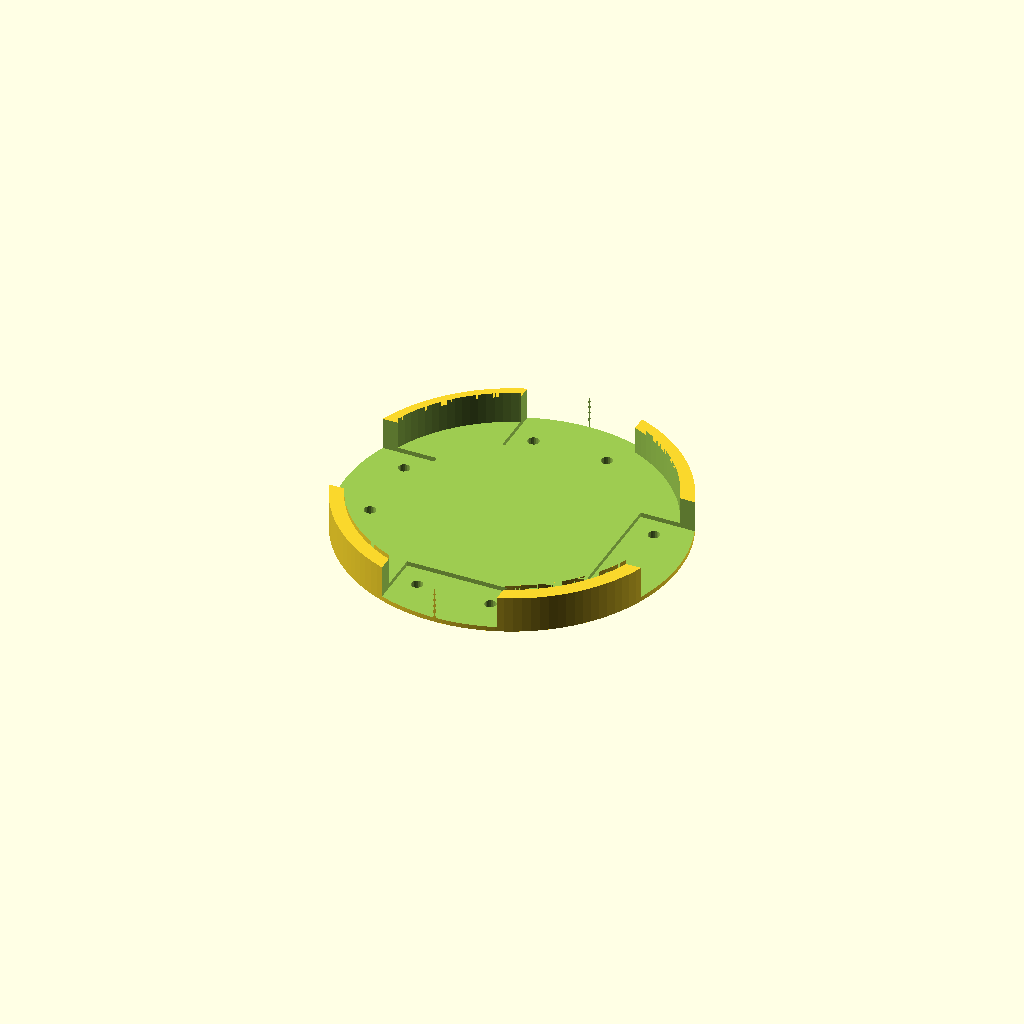
Cell 1: rendered with the file's own defaults.
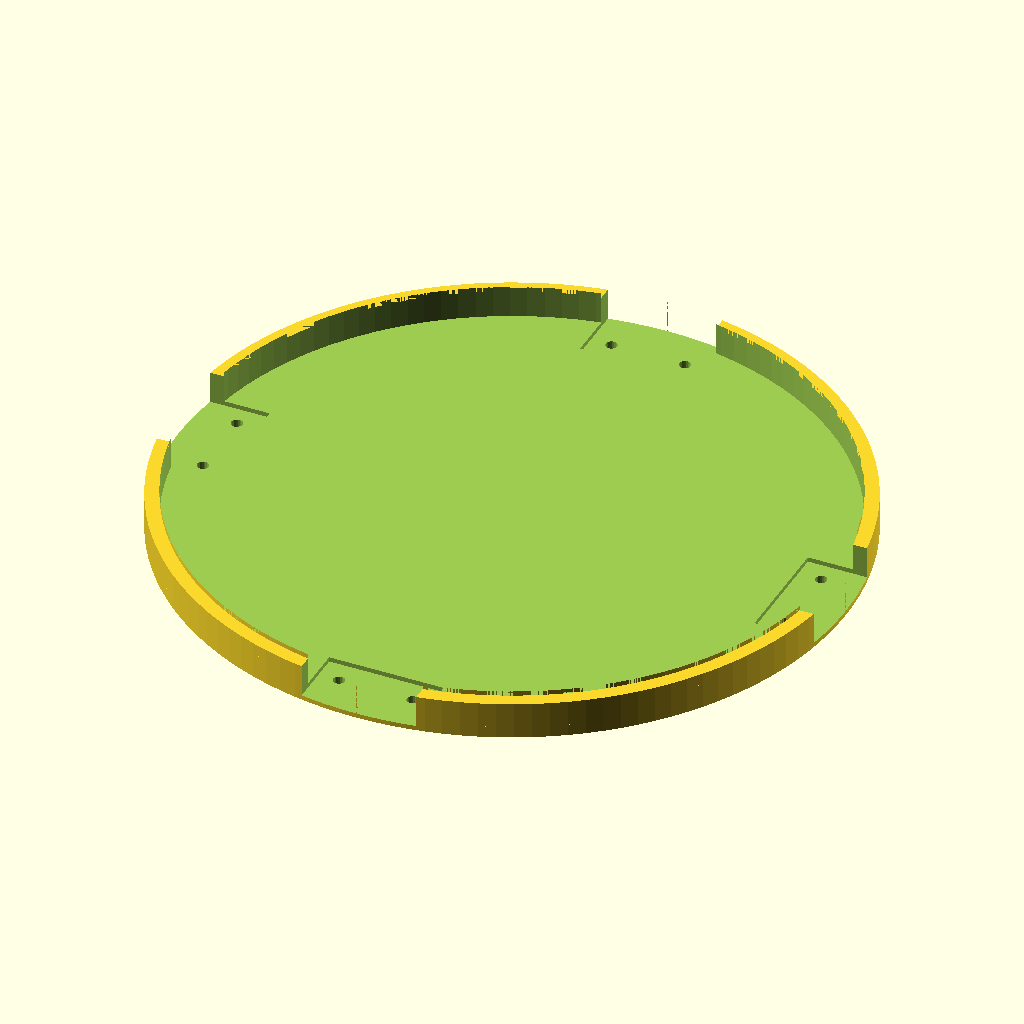
Cell 2: the same model with pipe_id = 146.
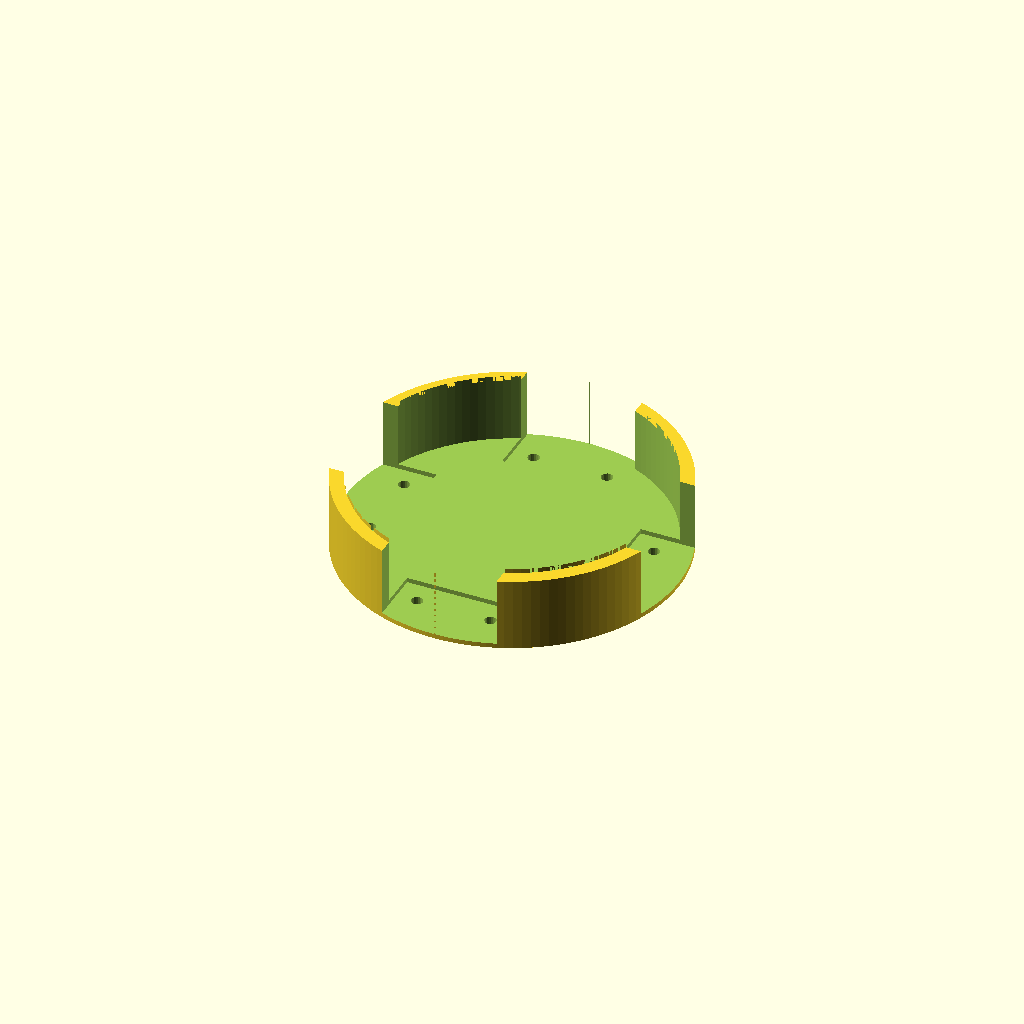
Cell 3: ring_height = 16 (everything else at default).
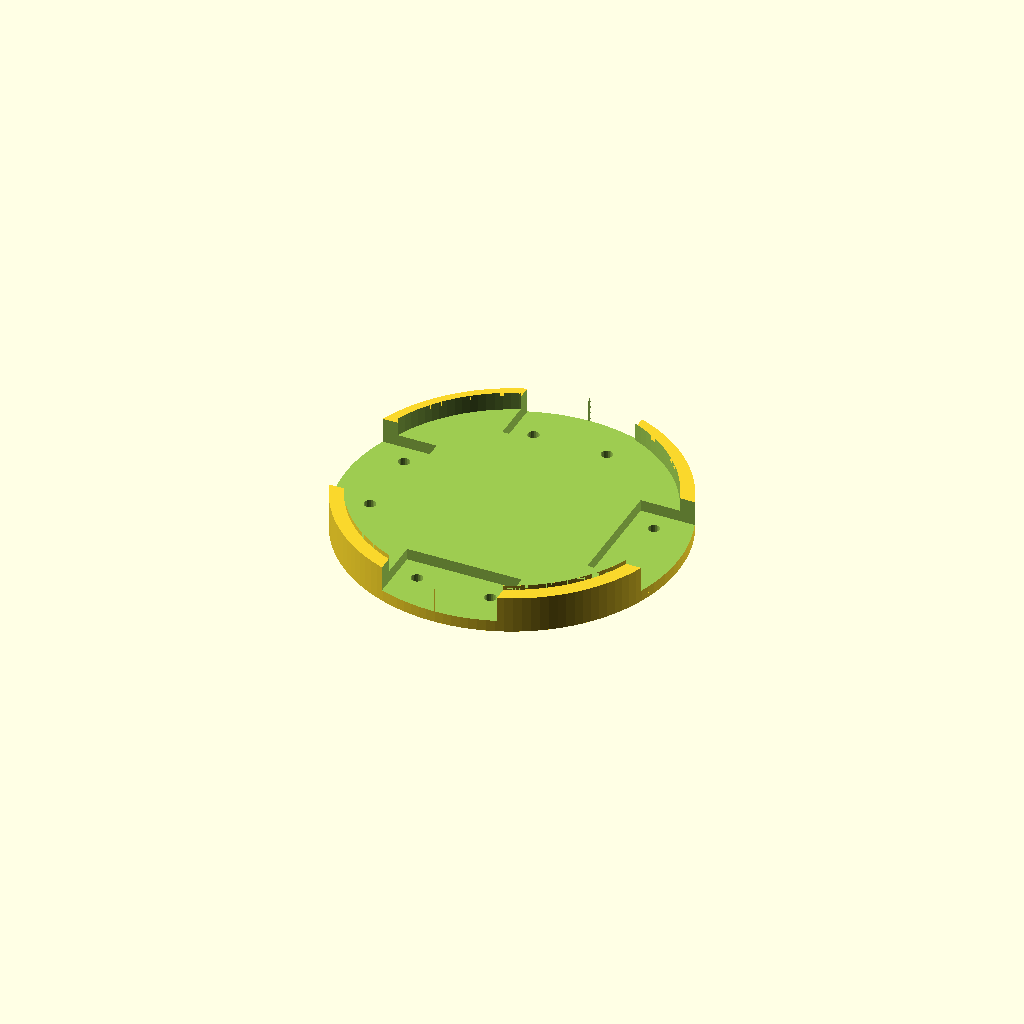
Cell 4: base_thick = 6 (everything else at default).
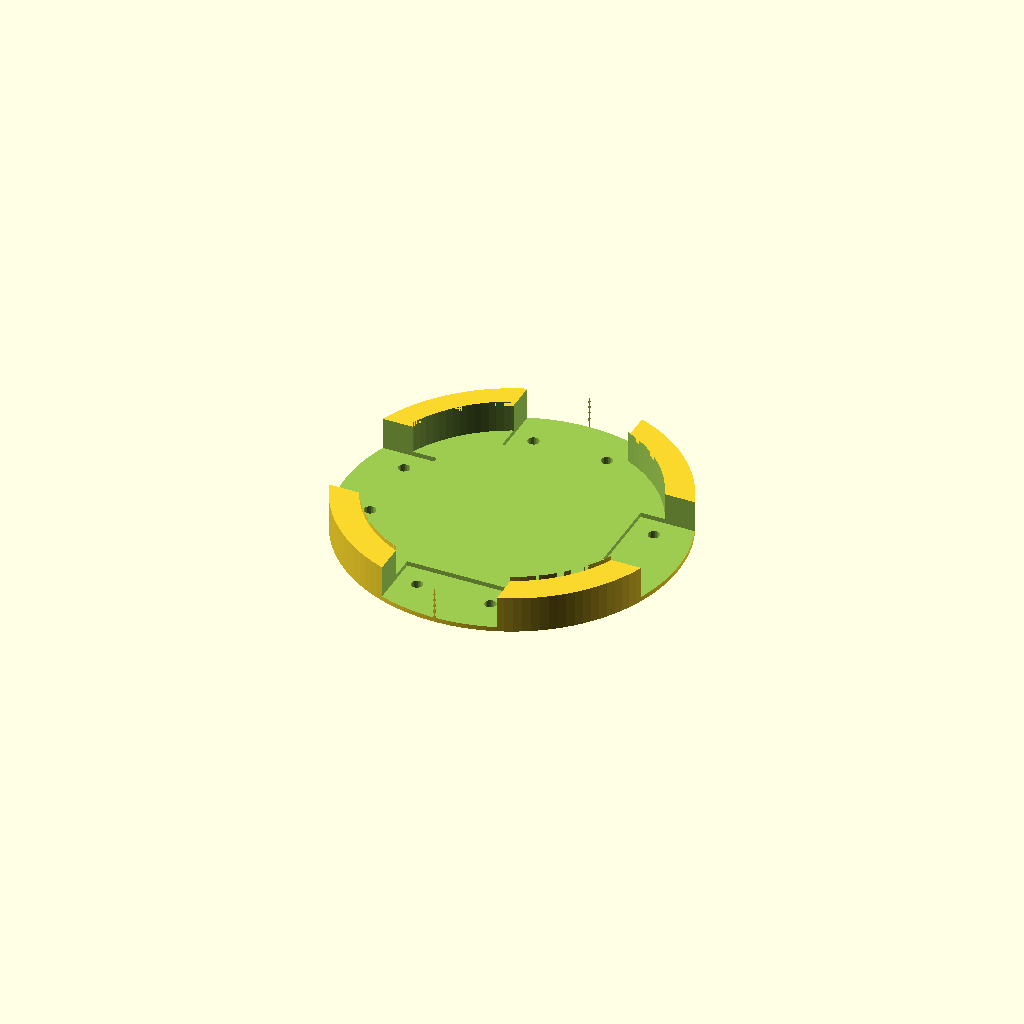
Cell 5 — wall_thick set to 6, the other parameters unchanged.
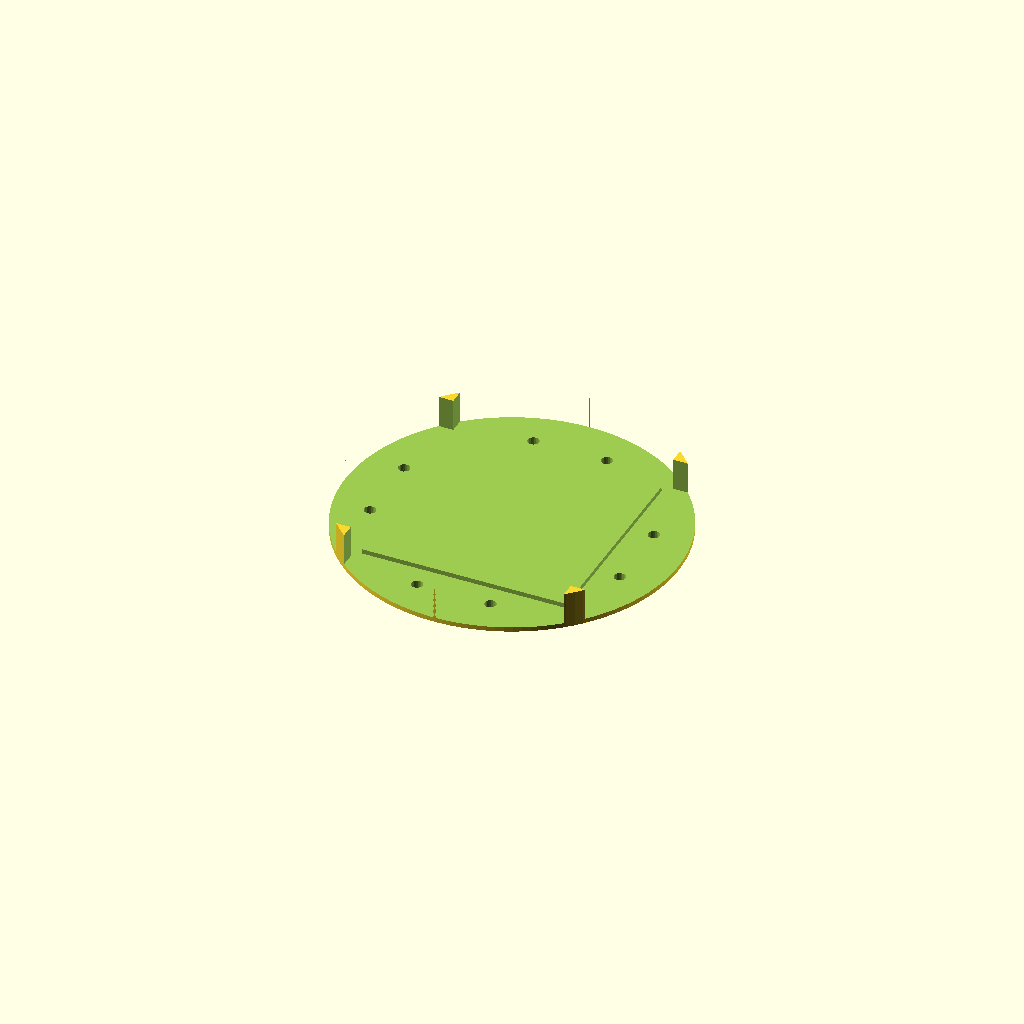
Cell 6 — servo_width set to 46, the other parameters unchanged.
All cells are drawn from one camera (rotation 55°, 0°, 25°, orthographic, colour scheme Cornfield), so only the parameter changes between them.
The OpenSCAD source (Rocket_Assembly/Airframe And Parts/servo mount.scad):
// IGNIS 4-Servo Mount Ring with Base Plate (Cruciform / "+" Configuration)
// Fits inside 75mm PVC pipe (ID ≈ 73mm)
// Servo: standard 9g micro (e.g., SG90, MG90S)

// ========== PARAMETERS ==========
pipe_id = 73;               // inner diameter of 75mm pipe (mm)
ring_height = 8;            // thickness of the ring wall (mm)
base_thick = 3;             // thickness of the base plate (mm)
wall_thick = 3;             // wall thickness of the ring
servo_width = 23;           // servo width (mm)
servo_depth = 12;           // servo depth (mm)
screw_dia = 2.5;            // M2.5 screw hole diameter (mm)
screw_offset = 8;           // screw hole distance from center (mm)

// derived
ring_od = pipe_id - 0.5;    // outer diameter for snug fit (mm)
ring_id = ring_od - 2*wall_thick; // inner diameter
pocket_width = servo_width + 2;   // clearance
pocket_depth = servo_depth + 2;   // clearance
total_height = ring_height + base_thick;

// ========== MODULES ==========
module servo_pocket() {
    // cutout only through the ring portion (not the base)
    translate([0, 0, base_thick/2])
        cube([pocket_width, pocket_depth, ring_height + 1], center = true);
}

module screw_hole() {
    // screw hole goes through the base plate and ring
    cylinder(d = screw_dia, h = total_height + 1, center = true, $fn = 20);
}

module servo_mount_ring() {
    difference() {
        union() {
            // base plate (solid disk)
            cylinder(h = base_thick, d = ring_od, center = true, $fn = 128);
            // ring wall
            cylinder(h = ring_height, d = ring_od, center = true, $fn = 128);
            cylinder(h = ring_height + 2, d = ring_id, center = true, $fn = 128);
        }
        
        // cutout the inner part of the ring (but not the base)
        translate([0, 0, base_thick])
            cylinder(h = ring_height + 2, d = ring_id, center = true, $fn = 128);
        
        // 4 servo pockets at 0°, 90°, 180°, 270°
        for (angle = [0, 90, 180, 270]) {
            rotate([0, 0, angle]) {
                // servo pocket cutout (only through ring, not base)
                translate([0, ring_od/2 - pocket_depth/2, 0])
                    servo_pocket();
                
                // screw holes (two per servo, on either side of pocket)
                translate([-screw_offset, ring_od/2 - pocket_depth/2 - 2, 0])
                    screw_hole();
                translate([screw_offset, ring_od/2 - pocket_depth/2 - 2, 0])
                    screw_hole();
            }
        }
    }
}

// render
servo_mount_ring();
Parameter table extracted from the source (name, type, default, range or options):
pipe_id: number, default 73
ring_height: number, default 8
base_thick: number, default 3
wall_thick: number, default 3
servo_width: number, default 23
servo_depth: number, default 12
screw_dia: number, default 2.5
screw_offset: number, default 8
